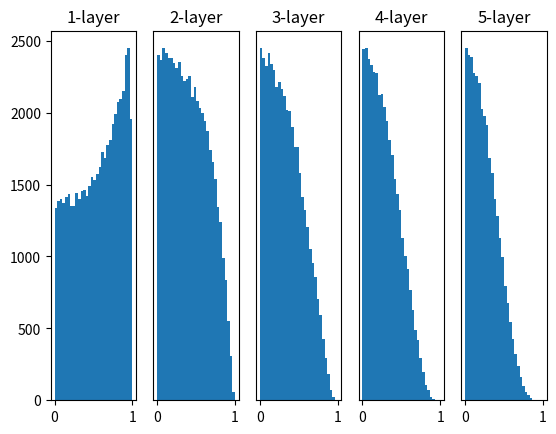

This figure's Python source:
import numpy as np
import matplotlib.pyplot as plt


def sigmoid(x):
    return 1 / (1 + np.exp(-x))


def ReLU(x):
    return np.maximum(0, x)


def tanh(x):
    return np.tanh(x)


input_data = np.random.randn(1000, 100)  # 1000個のデータ
node_num = 100  # 各隠れ層のノード（ニューロン）の数
hidden_layer_size = 5  # 隠れ層が5層
activations = {}  # ここにアクティベーションの結果を格納する

x = input_data

for i in range(hidden_layer_size):
    if i != 0:
        x = activations[i-1]

    # 初期値の値をいろいろ変えて実験しよう！
    #w = np.random.randn(node_num, node_num) * 1
    #w = np.random.randn(node_num, node_num) * 0.01
    w = np.random.randn(node_num, node_num) * np.sqrt(1.0 / node_num)
    #w = np.random.randn(node_num, node_num) * np.sqrt(2.0 / node_num)

    a = np.dot(x, w)

    # 活性化関数の種類も変えて実験しよう！
    #z = sigmoid(a)
    #z = ReLU(a)
    z = tanh(a)

    activations[i] = z

# ヒストグラムを描画
for i, a in activations.items():
    plt.subplot(1, len(activations), i+1)
    plt.title(str(i+1) + "-layer")
    if i != 0:
        plt.yticks([], [])
    # plt.xlim(0.1, 1)
    # plt.ylim(0, 7000)
    plt.hist(a.flatten(), 30, range=(0, 1))
plt.show()
